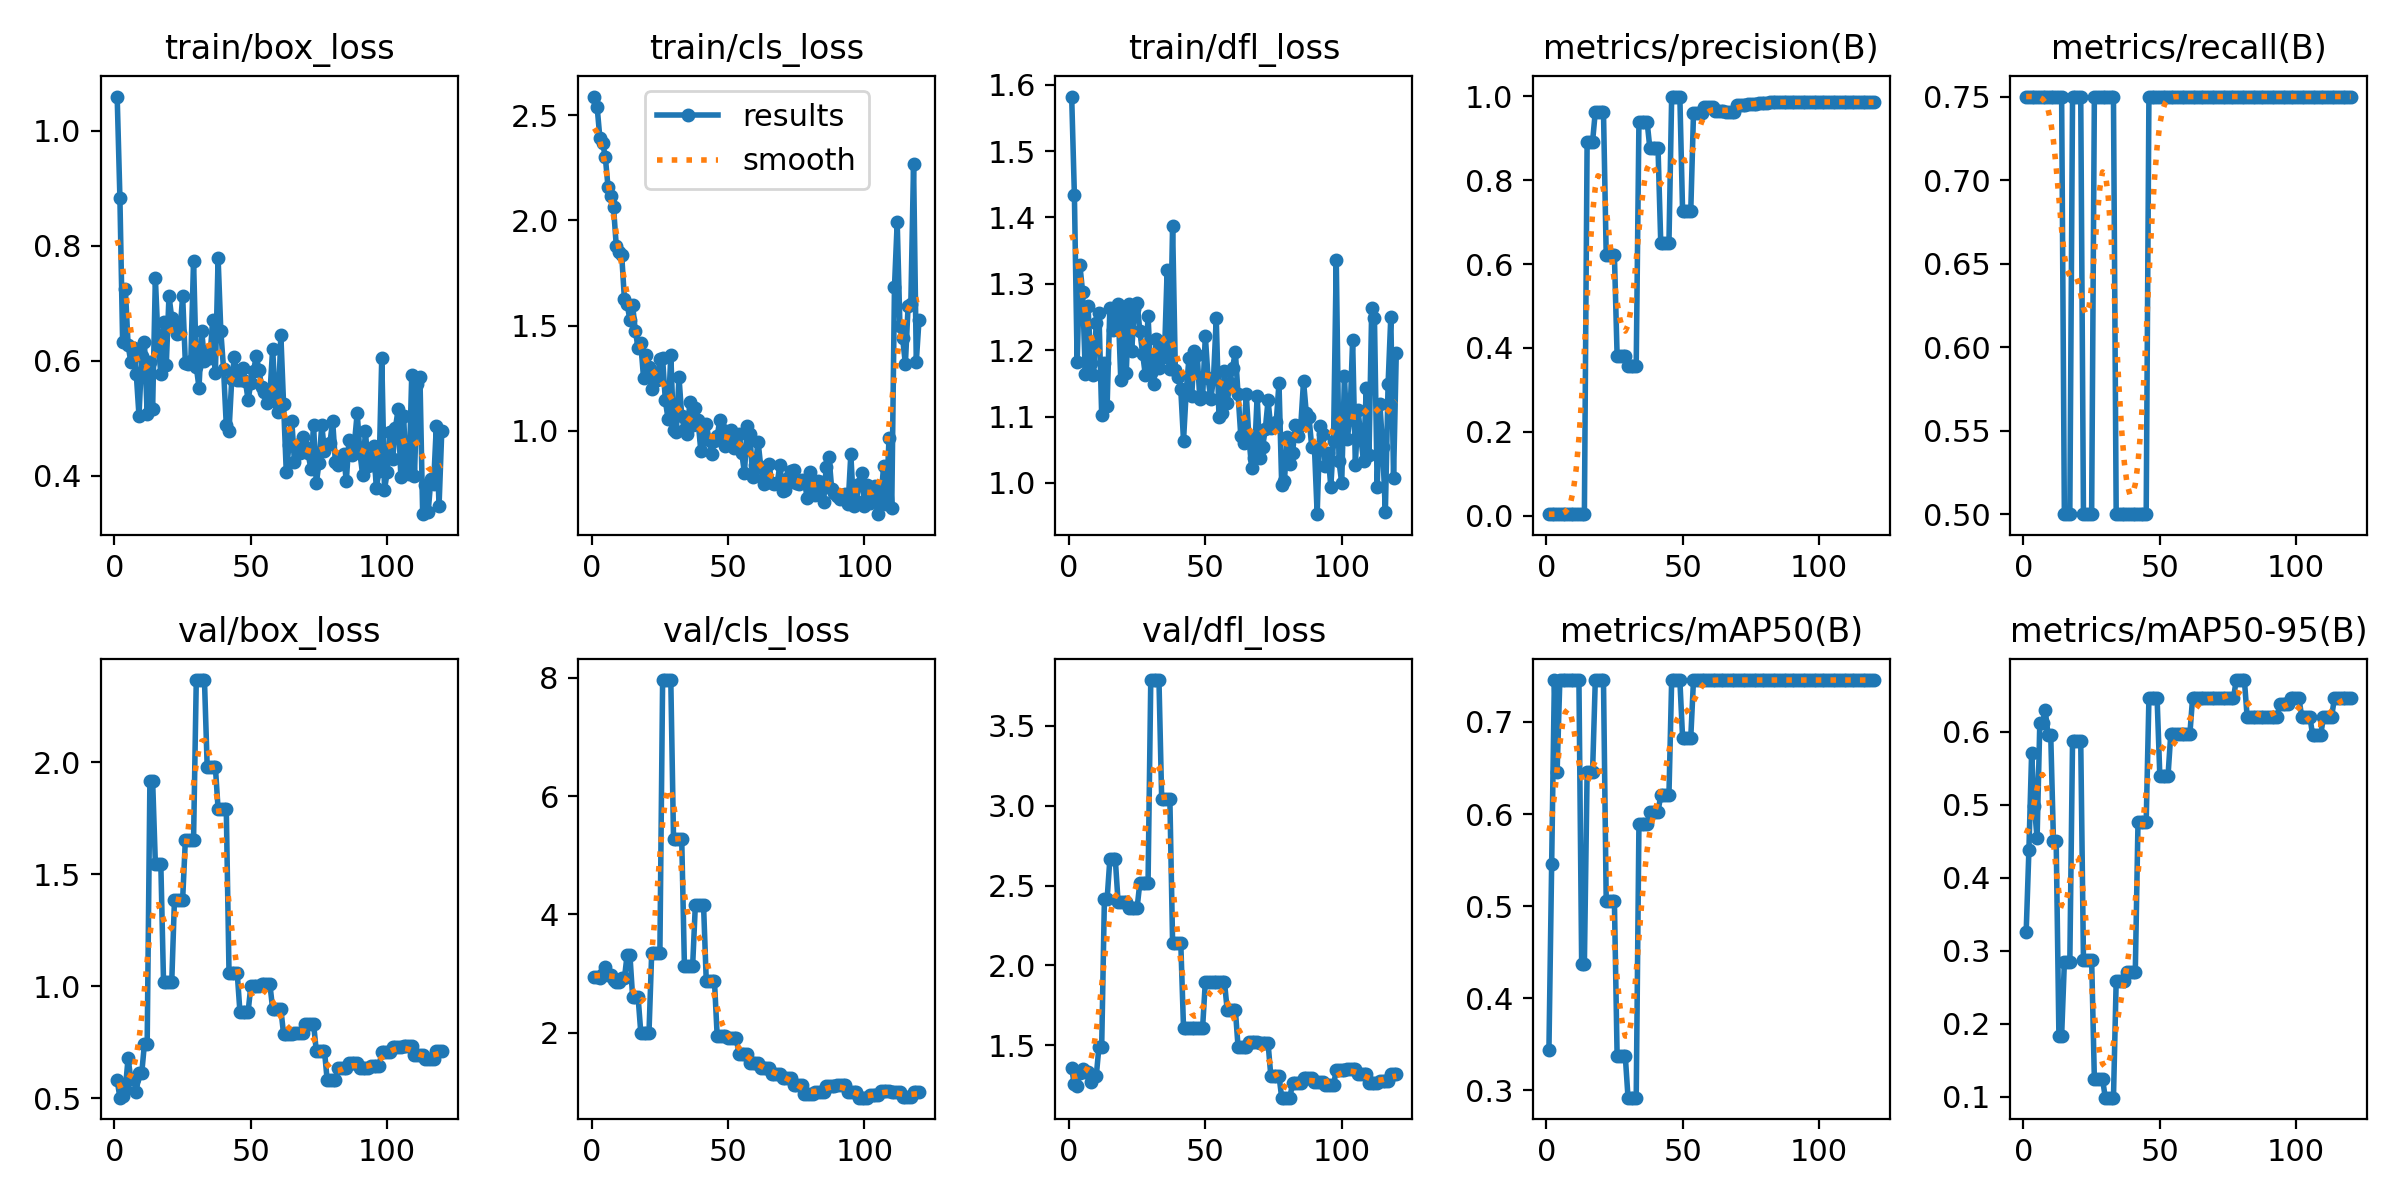

The data file committed next to this chart (first rows):
epoch, time, train/box_loss, train/cls_loss, train/dfl_loss, metrics/precision(B), metrics/recall(B), metrics/mAP50(B), metrics/mAP50-95(B), val/box_loss, val/cls_loss, val/dfl_loss, lr/pg0, lr/pg1, lr/pg2
1, 2.277, 1.06, 2.588, 1.582, 0.00333, 0.75, 0.3437, 0.3258, 0.5801, 2.939, 1.354, 6e-05, 6e-05, 6e-05
2, 4.395, 0.8837, 2.538, 1.433, 0.00333, 0.75, 0.5454, 0.438, 0.5027, 2.943, 1.254, 0.0001388, 0.0001388, 0.0001388
3, 6.45, 0.6337, 2.391, 1.181, 0.00333, 0.75, 0.7454, 0.571, 0.511, 2.917, 1.244, 0.0002164, 0.0002164, 0.0002164
4, 8.518, 0.725, 2.369, 1.328, 0.00333, 0.75, 0.6454, 0.4987, 0.5411, 2.987, 1.326, 0.0002926, 0.0002926, 0.0002926
5, 10.56, 0.628, 2.3, 1.288, 0.00333, 0.75, 0.7454, 0.454, 0.6789, 3.111, 1.349, 0.0003675, 0.0003675, 0.0003675
6, 12.6, 0.5978, 2.156, 1.164, 0.00333, 0.75, 0.7454, 0.6125, 0.5852, 2.981, 1.332, 0.000441, 0.000441, 0.000441
7, 14.64, 0.6224, 2.118, 1.266, 0.00333, 0.75, 0.7454, 0.6125, 0.5852, 2.981, 1.332, 0.0005133, 0.0005133, 0.0005133
8, 16.71, 0.5776, 2.063, 1.18, 0.00333, 0.75, 0.7454, 0.6294, 0.5296, 2.894, 1.267, 0.0005842, 0.0005842, 0.0005842
9, 18.76, 0.5046, 1.88, 1.162, 0.00333, 0.75, 0.7454, 0.5961, 0.6112, 2.85, 1.304, 0.0006538, 0.0006538, 0.0006538
10, 20.81, 0.6089, 1.852, 1.24, 0.00333, 0.75, 0.7454, 0.5961, 0.6112, 2.85, 1.304, 0.0007221, 0.0007221, 0.0007221
11, 22.88, 0.6322, 1.836, 1.256, 0.00333, 0.75, 0.7454, 0.4511, 0.7442, 2.916, 1.489, 0.0007891, 0.0007891, 0.0007891
12, 24.91, 0.5073, 1.625, 1.103, 0.00333, 0.75, 0.7454, 0.4511, 0.7442, 2.916, 1.489, 0.0008547, 0.0008547, 0.0008547
13, 26.99, 0.5982, 1.604, 1.181, 0.00333, 0.75, 0.4376, 0.1841, 1.917, 3.32, 2.417, 0.000919, 0.000919, 0.000919
14, 29.04, 0.5172, 1.526, 1.116, 0.00333, 0.75, 0.4376, 0.1841, 1.917, 3.32, 2.417, 0.000982, 0.000982, 0.000982
15, 31.09, 0.7441, 1.597, 1.264, 0.8919, 0.5, 0.6454, 0.2842, 1.547, 2.607, 2.664, 0.001044, 0.001044, 0.001044
16, 33.13, 0.6337, 1.474, 1.231, 0.8919, 0.5, 0.6454, 0.2842, 1.547, 2.607, 2.664, 0.001104, 0.001104, 0.001104
17, 35.22, 0.578, 1.395, 1.258, 0.8919, 0.5, 0.6454, 0.2842, 1.547, 2.607, 2.664, 0.001163, 0.001163, 0.001163
18, 37.3, 0.6676, 1.415, 1.269, 0.9637, 0.75, 0.7454, 0.5876, 1.017, 2, 2.4, 0.001221, 0.001221, 0.001221
19, 39.37, 0.5934, 1.253, 1.155, 0.9637, 0.75, 0.7454, 0.5876, 1.017, 2, 2.4, 0.001277, 0.001277, 0.001277
20, 41.42, 0.7136, 1.359, 1.263, 0.9637, 0.75, 0.7454, 0.5876, 1.017, 2, 2.4, 0.001332, 0.001332, 0.001332
21, 43.49, 0.6741, 1.304, 1.166, 0.9637, 0.75, 0.7454, 0.5876, 1.017, 2, 2.4, 0.001386, 0.001386, 0.001386
22, 45.55, 0.6618, 1.197, 1.27, 0.622, 0.5, 0.5059, 0.2881, 1.386, 3.354, 2.362, 0.001439, 0.001439, 0.001439
23, 47.6, 0.6474, 1.266, 1.199, 0.622, 0.5, 0.5059, 0.2881, 1.386, 3.354, 2.362, 0.00149, 0.00149, 0.00149
24, 49.66, 0.6478, 1.242, 1.262, 0.622, 0.5, 0.5059, 0.2881, 1.386, 3.354, 2.362, 0.001539, 0.001539, 0.001539
25, 51.69, 0.7136, 1.341, 1.271, 0.622, 0.5, 0.5059, 0.2881, 1.386, 3.354, 2.362, 0.001588, 0.001588, 0.001588
26, 53.74, 0.596, 1.344, 1.229, 0.3812, 0.75, 0.3372, 0.1245, 1.654, 7.964, 2.518, 0.001587, 0.001587, 0.001587
27, 55.84, 0.5953, 1.145, 1.195, 0.3812, 0.75, 0.3372, 0.1245, 1.654, 7.964, 2.518, 0.001571, 0.001571, 0.001571
28, 57.93, 0.6001, 1.056, 1.163, 0.3812, 0.75, 0.3372, 0.1245, 1.654, 7.964, 2.518, 0.001554, 0.001554, 0.001554
29, 60.02, 0.7743, 1.362, 1.252, 0.3812, 0.75, 0.3372, 0.1245, 1.654, 7.964, 2.518, 0.001538, 0.001538, 0.001538
30, 62.08, 0.5903, 1.002, 1.165, 0.3574, 0.75, 0.2922, 0.09897, 2.366, 5.278, 3.787, 0.001522, 0.001522, 0.001522
31, 64.21, 0.5536, 0.9947, 1.149, 0.3574, 0.75, 0.2922, 0.09897, 2.366, 5.278, 3.787, 0.001505, 0.001505, 0.001505
32, 66.39, 0.6514, 1.256, 1.217, 0.3574, 0.75, 0.2922, 0.09897, 2.366, 5.278, 3.787, 0.001489, 0.001489, 0.001489
33, 68.57, 0.6006, 1.07, 1.174, 0.3574, 0.75, 0.2922, 0.09897, 2.366, 5.278, 3.787, 0.001472, 0.001472, 0.001472
34, 70.77, 0.618, 1.005, 1.212, 0.9396, 0.5, 0.5892, 0.259, 1.98, 3.121, 3.041, 0.001455, 0.001455, 0.001455
35, 72.97, 0.6049, 0.9866, 1.189, 0.9396, 0.5, 0.5892, 0.259, 1.98, 3.121, 3.041, 0.001439, 0.001439, 0.001439
36, 75.17, 0.6709, 1.139, 1.321, 0.9396, 0.5, 0.5892, 0.259, 1.98, 3.121, 3.041, 0.001422, 0.001422, 0.001422
37, 77.2, 0.5788, 1.03, 1.172, 0.9396, 0.5, 0.5892, 0.259, 1.98, 3.121, 3.041, 0.001406, 0.001406, 0.001406
38, 79.26, 0.779, 1.107, 1.388, 0.8766, 0.5, 0.6026, 0.2708, 1.79, 4.162, 2.141, 0.001389, 0.001389, 0.001389
39, 81.33, 0.6516, 1.05, 1.171, 0.8766, 0.5, 0.6026, 0.2708, 1.79, 4.162, 2.141, 0.001373, 0.001373, 0.001373
40, 83.69, 0.586, 0.9051, 1.16, 0.8766, 0.5, 0.6026, 0.2708, 1.79, 4.162, 2.141, 0.001357, 0.001357, 0.001357
41, 85.77, 0.4881, 0.9633, 1.141, 0.8766, 0.5, 0.6026, 0.2708, 1.79, 4.162, 2.141, 0.00134, 0.00134, 0.00134
42, 87.84, 0.478, 1.032, 1.064, 0.6502, 0.5, 0.6204, 0.4767, 1.061, 2.874, 1.61, 0.001324, 0.001324, 0.001324
43, 89.88, 0.5679, 0.9573, 1.139, 0.6502, 0.5, 0.6204, 0.4767, 1.061, 2.874, 1.61, 0.001307, 0.001307, 0.001307
44, 91.92, 0.6065, 0.8915, 1.188, 0.6502, 0.5, 0.6204, 0.4767, 1.061, 2.874, 1.61, 0.00129, 0.00129, 0.00129
45, 93.95, 0.5663, 0.951, 1.131, 0.6502, 0.5, 0.6204, 0.4767, 1.061, 2.874, 1.61, 0.001274, 0.001274, 0.001274
46, 96.08, 0.5676, 0.9752, 1.199, 0.9998, 0.75, 0.7454, 0.6459, 0.8867, 1.948, 1.61, 0.001257, 0.001257, 0.001257
47, 98.15, 0.5884, 1.052, 1.193, 0.9998, 0.75, 0.7454, 0.6459, 0.8867, 1.948, 1.61, 0.001241, 0.001241, 0.001241
48, 100.2, 0.5655, 1.005, 1.126, 0.9998, 0.75, 0.7454, 0.6459, 0.8867, 1.948, 1.61, 0.001224, 0.001224, 0.001224
49, 102.3, 0.5319, 0.9283, 1.129, 0.9998, 0.75, 0.7454, 0.6459, 0.8867, 1.948, 1.61, 0.001208, 0.001208, 0.001208
50, 104.4, 0.5615, 0.9597, 1.221, 0.7266, 0.75, 0.6829, 0.5396, 0.9995, 1.909, 1.897, 0.001192, 0.001192, 0.001192
51, 106.4, 0.583, 1.002, 1.159, 0.7266, 0.75, 0.6829, 0.5396, 0.9995, 1.909, 1.897, 0.001175, 0.001175, 0.001175
52, 108.5, 0.6082, 0.9193, 1.126, 0.7266, 0.75, 0.6829, 0.5396, 0.9995, 1.909, 1.897, 0.001159, 0.001159, 0.001159
53, 110.5, 0.5837, 0.9824, 1.158, 0.7266, 0.75, 0.6829, 0.5396, 0.9995, 1.909, 1.897, 0.001142, 0.001142, 0.001142
54, 112.6, 0.5538, 0.9866, 1.248, 0.9595, 0.75, 0.7454, 0.5964, 1.008, 1.637, 1.899, 0.001125, 0.001125, 0.001125
55, 114.7, 0.5466, 0.8965, 1.099, 0.9595, 0.75, 0.7454, 0.5964, 1.008, 1.637, 1.899, 0.001109, 0.001109, 0.001109
56, 116.7, 0.5267, 0.7998, 1.105, 0.9595, 0.75, 0.7454, 0.5964, 1.008, 1.637, 1.899, 0.001092, 0.001092, 0.001092
57, 118.7, 0.5428, 1.025, 1.169, 0.9595, 0.75, 0.7454, 0.5964, 1.008, 1.637, 1.899, 0.001076, 0.001076, 0.001076
58, 120.8, 0.6216, 0.9836, 1.121, 0.9753, 0.75, 0.7454, 0.5964, 0.8987, 1.486, 1.723, 0.001059, 0.001059, 0.001059
59, 122.8, 0.5308, 0.7816, 1.151, 0.9753, 0.75, 0.7454, 0.5964, 0.8987, 1.486, 1.723, 0.001043, 0.001043, 0.001043
60, 124.9, 0.5111, 0.8359, 1.174, 0.9753, 0.75, 0.7454, 0.5964, 0.8987, 1.486, 1.723, 0.001027, 0.001027, 0.001027
... 60 more rows
